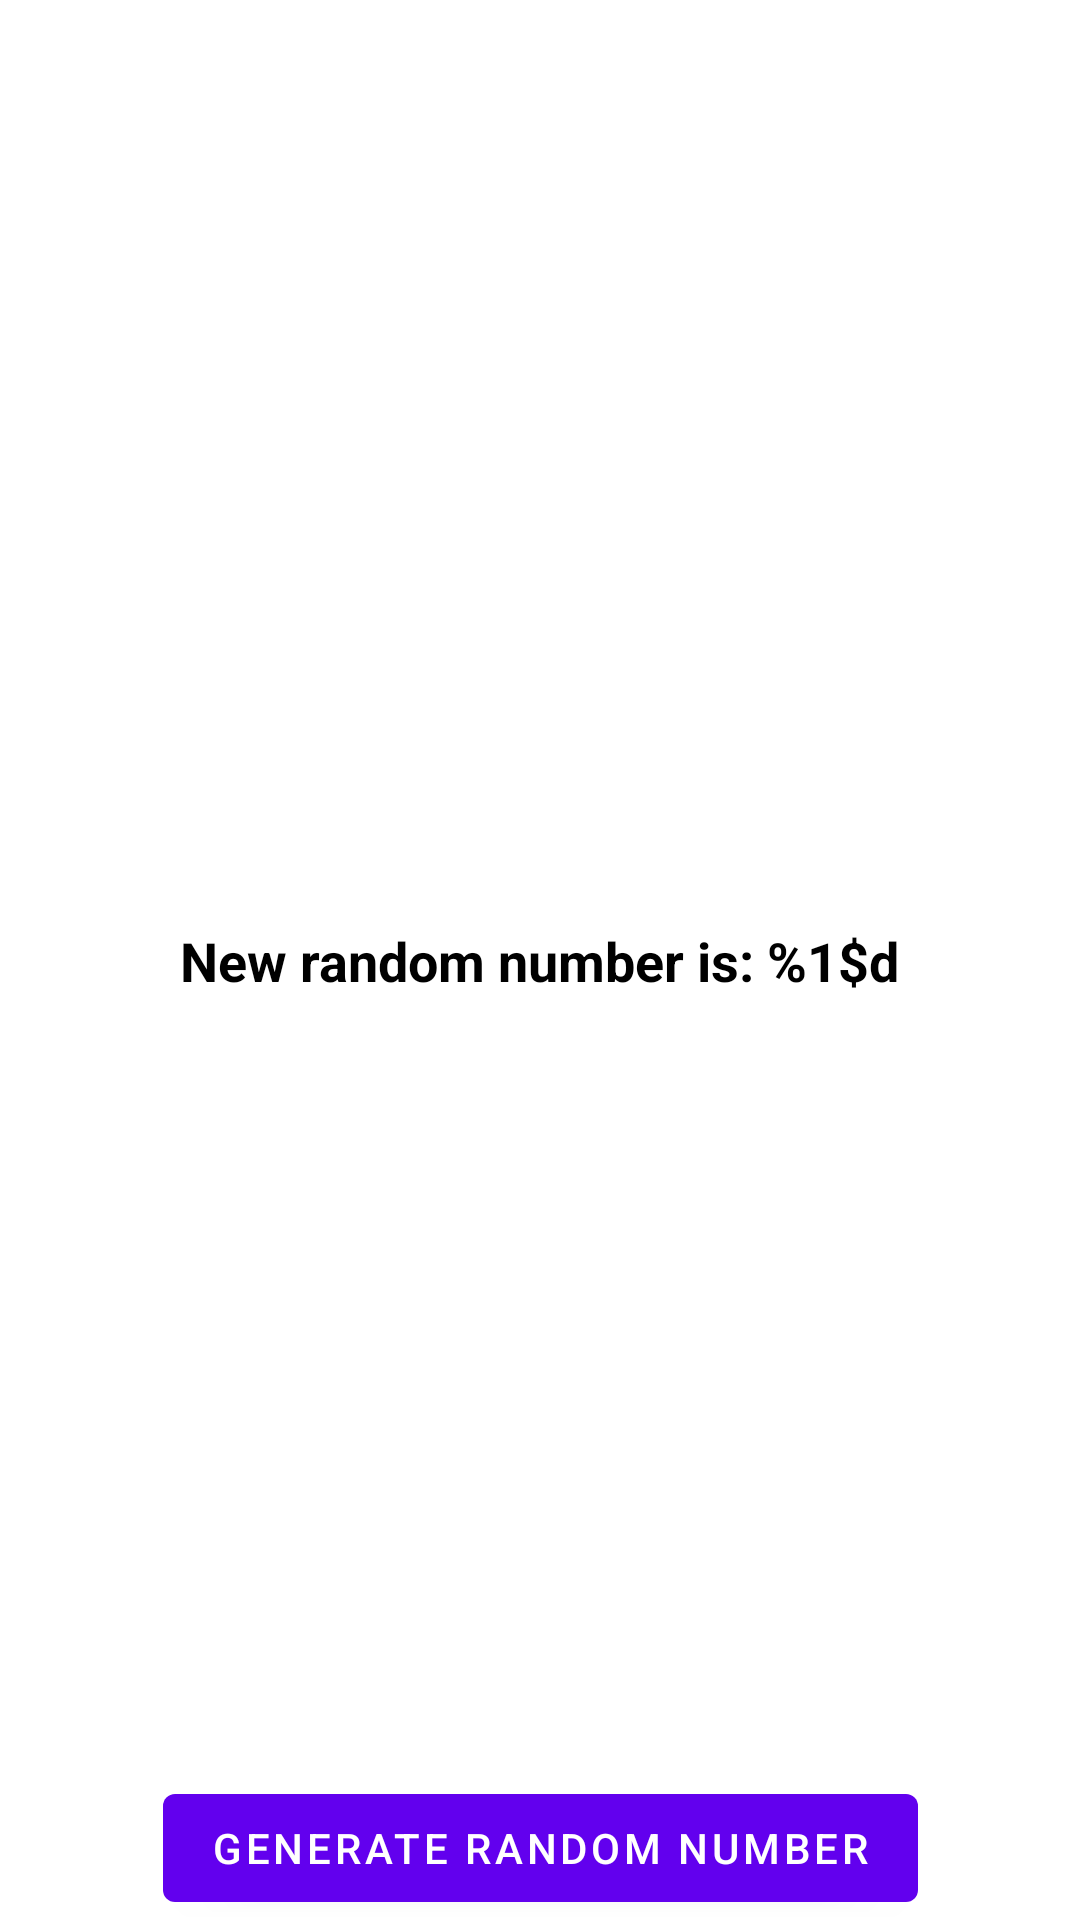

Here is an Android app screen rendered from its layout file. Give the layout XML and the strings, colors and styles it references.
<!-- AndroidManifest.xml: application theme Theme.MavericksDemo -->
<!-- res/layout/fragment_random_number.xml -->
<?xml version="1.0" encoding="utf-8"?>
<androidx.constraintlayout.widget.ConstraintLayout xmlns:android="http://schemas.android.com/apk/res/android"
    xmlns:app="http://schemas.android.com/apk/res-auto"
    xmlns:tools="http://schemas.android.com/tools"
    android:layout_width="match_parent"
    android:layout_height="match_parent"
    tools:context=".fragment.RandomNumberFragment">

    <TextView
        android:id="@+id/text_view_random_number"
        android:layout_width="wrap_content"
        android:layout_height="wrap_content"
        android:text="@string/random_number"
        android:textColor="@color/black"
        android:textSize="18sp"
        android:textStyle="bold"
        app:layout_constraintBottom_toBottomOf="parent"
        app:layout_constraintLeft_toLeftOf="parent"
        app:layout_constraintRight_toRightOf="parent"
        app:layout_constraintTop_toTopOf="parent" />

    <com.google.android.material.button.MaterialButton
        android:id="@+id/button_generate_random_number"
        android:layout_width="wrap_content"
        android:layout_height="wrap_content"
        android:text="@string/generate_random_number"
        app:layout_constraintBottom_toBottomOf="parent"
        app:layout_constraintLeft_toLeftOf="parent"
        app:layout_constraintRight_toRightOf="parent" />

</androidx.constraintlayout.widget.ConstraintLayout>
<!-- resources referenced by this layout -->
<resources>
  <string name="generate_random_number">Generate random number</string>
  <string name="random_number">New random number is: %1$d</string>
  <style name="Theme.MavericksDemo" parent="Theme.MaterialComponents.DayNight.DarkActionBar">
          
          <item name="colorPrimary">@color/purple_500</item>
          <item name="colorPrimaryVariant">@color/purple_700</item>
          <item name="colorOnPrimary">@color/white</item>
          
          <item name="colorSecondary">@color/teal_200</item>
          <item name="colorSecondaryVariant">@color/teal_700</item>
          <item name="colorOnSecondary">@color/black</item>
          
          <item name="android:statusBarColor" tools:targetApi="l">?attr/colorPrimaryVariant</item>
          
      </style>
  <!-- not gathered from this repository: default colours our renderer supplied (Android Studio template values) -->
  <color name="purple_500">#FF6200EE</color>
  <color name="purple_700">#FF3700B3</color>
  <color name="teal_200">#FF03DAC5</color>
  <color name="teal_700">#FF018786</color>
  <color name="black">#FF000000</color>
  <color name="white">#FFFFFFFF</color>
</resources>
